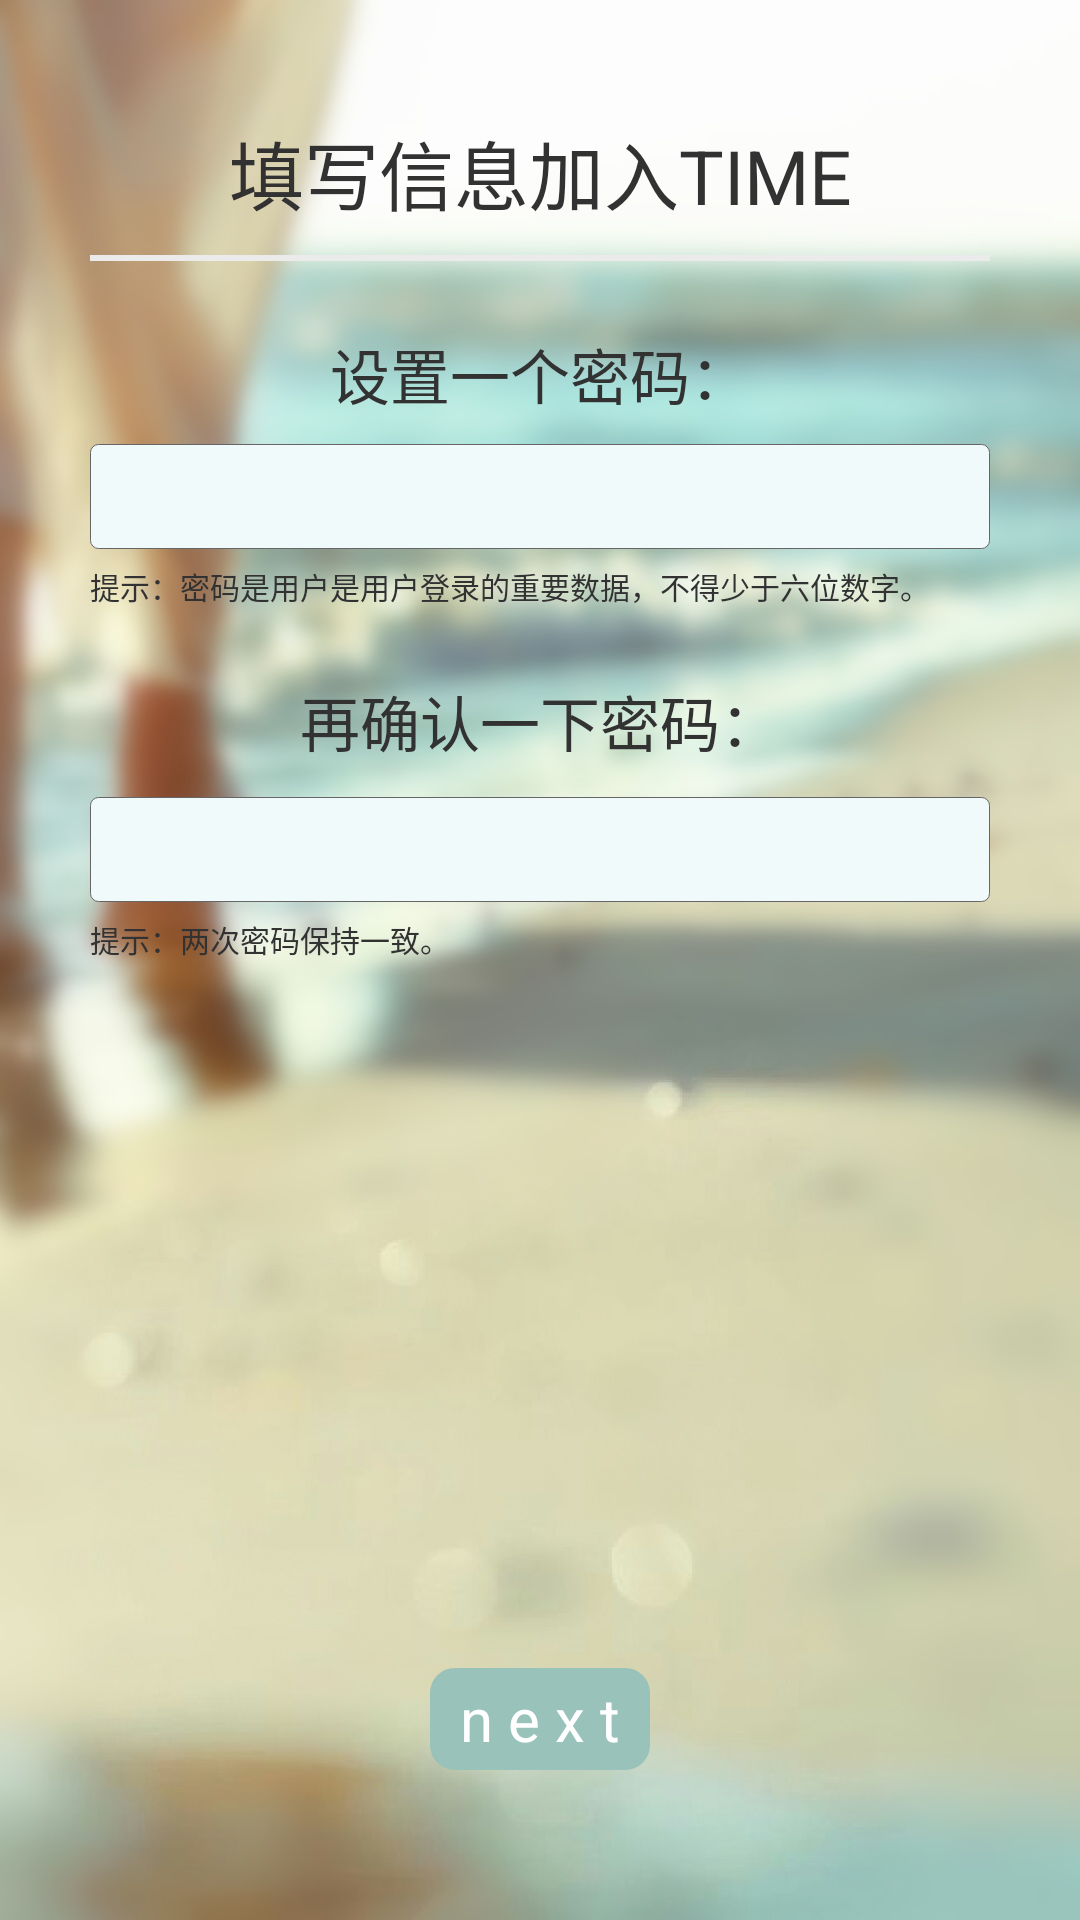

Reconstruct the res/layout file that produces this screen, plus the resources it refers to.
<!-- AndroidManifest.xml: application theme AppTheme -->
<!-- res/layout/registertwo_layout.xml -->
<?xml version="1.0" encoding="utf-8"?>
<RelativeLayout xmlns:android="http://schemas.android.com/apk/res/android"
    android:layout_width="match_parent"
    android:layout_height="match_parent"
    android:background="@drawable/loginbackground1"
    android:orientation="vertical" >

    <LinearLayout
        android:layout_width="match_parent"
        android:layout_height="match_parent"
        android:orientation="vertical"
        android:padding="30dp" >

        <TextView
            android:id="@+id/RT_TV_information"
            android:layout_width="match_parent"
            android:layout_height="55dp"
            android:gravity="center"
            android:text="填写信息加入TIME"
            android:textSize="25dp" />

        <View
            android:id="@+id/RT_v_line1"
            android:layout_width="match_parent"
            android:layout_height="2dp"
            android:background="#EBEBEB" />

        <TextView
            android:id="@+id/RT_TV_informationaccount"
            android:layout_width="match_parent"
            android:layout_height="30dp"
            android:layout_marginTop="23dp"
            android:gravity="center_horizontal"
            android:text="设置一个密码："
            android:textSize="20dp" />

        <EditText
            android:id="@+id/RT_register_layout_upwd"
            android:layout_width="match_parent"
            android:layout_height="35dp"
            android:layout_marginTop="8dp"
            android:background="@drawable/text_shape"
            android:inputType="textPassword" />

        <TextView
            android:layout_width="fill_parent"
            android:layout_height="wrap_content"
            android:layout_marginTop="5dp"
            android:text="提示：密码是用户是用户登录的重要数据，不得少于六位数字。"
            android:textSize="10dp" />

        <TextView
            android:id="@+id/RT_TV_informationaccount"
            android:layout_width="match_parent"
            android:layout_height="30dp"
            android:layout_marginTop="23dp"
            android:gravity="center_horizontal"
            android:text="再确认一下密码："
            android:textSize="20dp" />

        <EditText
            android:id="@+id/RT_register_layout_rpwd"
            android:layout_width="match_parent"
            android:layout_height="35dp"
            android:layout_marginTop="10dp"
            android:background="@drawable/text_shape"
            android:inputType="textPassword" />

        <TextView
            android:layout_width="fill_parent"
            android:layout_height="wrap_content"
            android:layout_marginTop="5dp"
            android:text="提示：两次密码保持一致。"
            android:textSize="10dp" />
    </LinearLayout>

     <LinearLayout
        android:layout_width="match_parent"
        android:layout_height="wrap_content"
        android:layout_alignParentBottom="true"
       android:gravity="center_horizontal"
        android:paddingBottom="50dp"
    >

        <Button
            android:id="@+id/RT_bt_two"
            android:layout_width="wrap_content"
            android:layout_height="34dp"
            android:background="@drawable/bt_register_res"
            android:gravity="center_horizontal|center_vertical"
            android:paddingLeft="10dp"
            android:paddingRight="10dp"
            android:text="n e x t"
            android:textColor="#FFFFFF"
            android:textSize="20sp" />

    </LinearLayout>

</RelativeLayout>
<!-- resources referenced by this layout -->
<resources>
  <!-- drawable bt_register_res (drawable) -->
  <?xml version="1.0" encoding="utf-8"?>
  <selector xmlns:android="http://schemas.android.com/apk/res/android" >
      <item android:state_pressed="false">
          
         <shape>
             <solid android:color="#98C2BA"/>
             <stroke android:color="#98C2BA" android:width="0.5sp"/>
             <corners android:radius="8dp"/>
         </shape>
      </item>
      <item 
          android:state_pressed="true"
          >
             <shape>
             <solid android:color="#E9F6E4"/>
             <stroke android:color="#E9F6E4" android:width="0.5sp"/>
             <corners android:radius="8dp"/>
         </shape>
      </item>
  
  </selector>
  <!-- drawable loginbackground1: png bitmap (drawable, 226030 bytes) -->
  <!-- drawable text_shape (drawable-mdpi) -->
  <?xml version="1.0" encoding="utf-8"?>
  <shape xmlns:android="http://schemas.android.com/apk/res/android" >
  
      
      <corners android:radius="8px" />
      
      <solid android:color="#f1fafa" />
      
      <stroke
          android:width="0.5px"
          android:color="#666666" />
  
  </shape>
  <style name="AppTheme" parent="AppBaseTheme">
          
      </style>
  <style name="AppBaseTheme" parent="android:Theme.Light">
          
      </style>
</resources>
